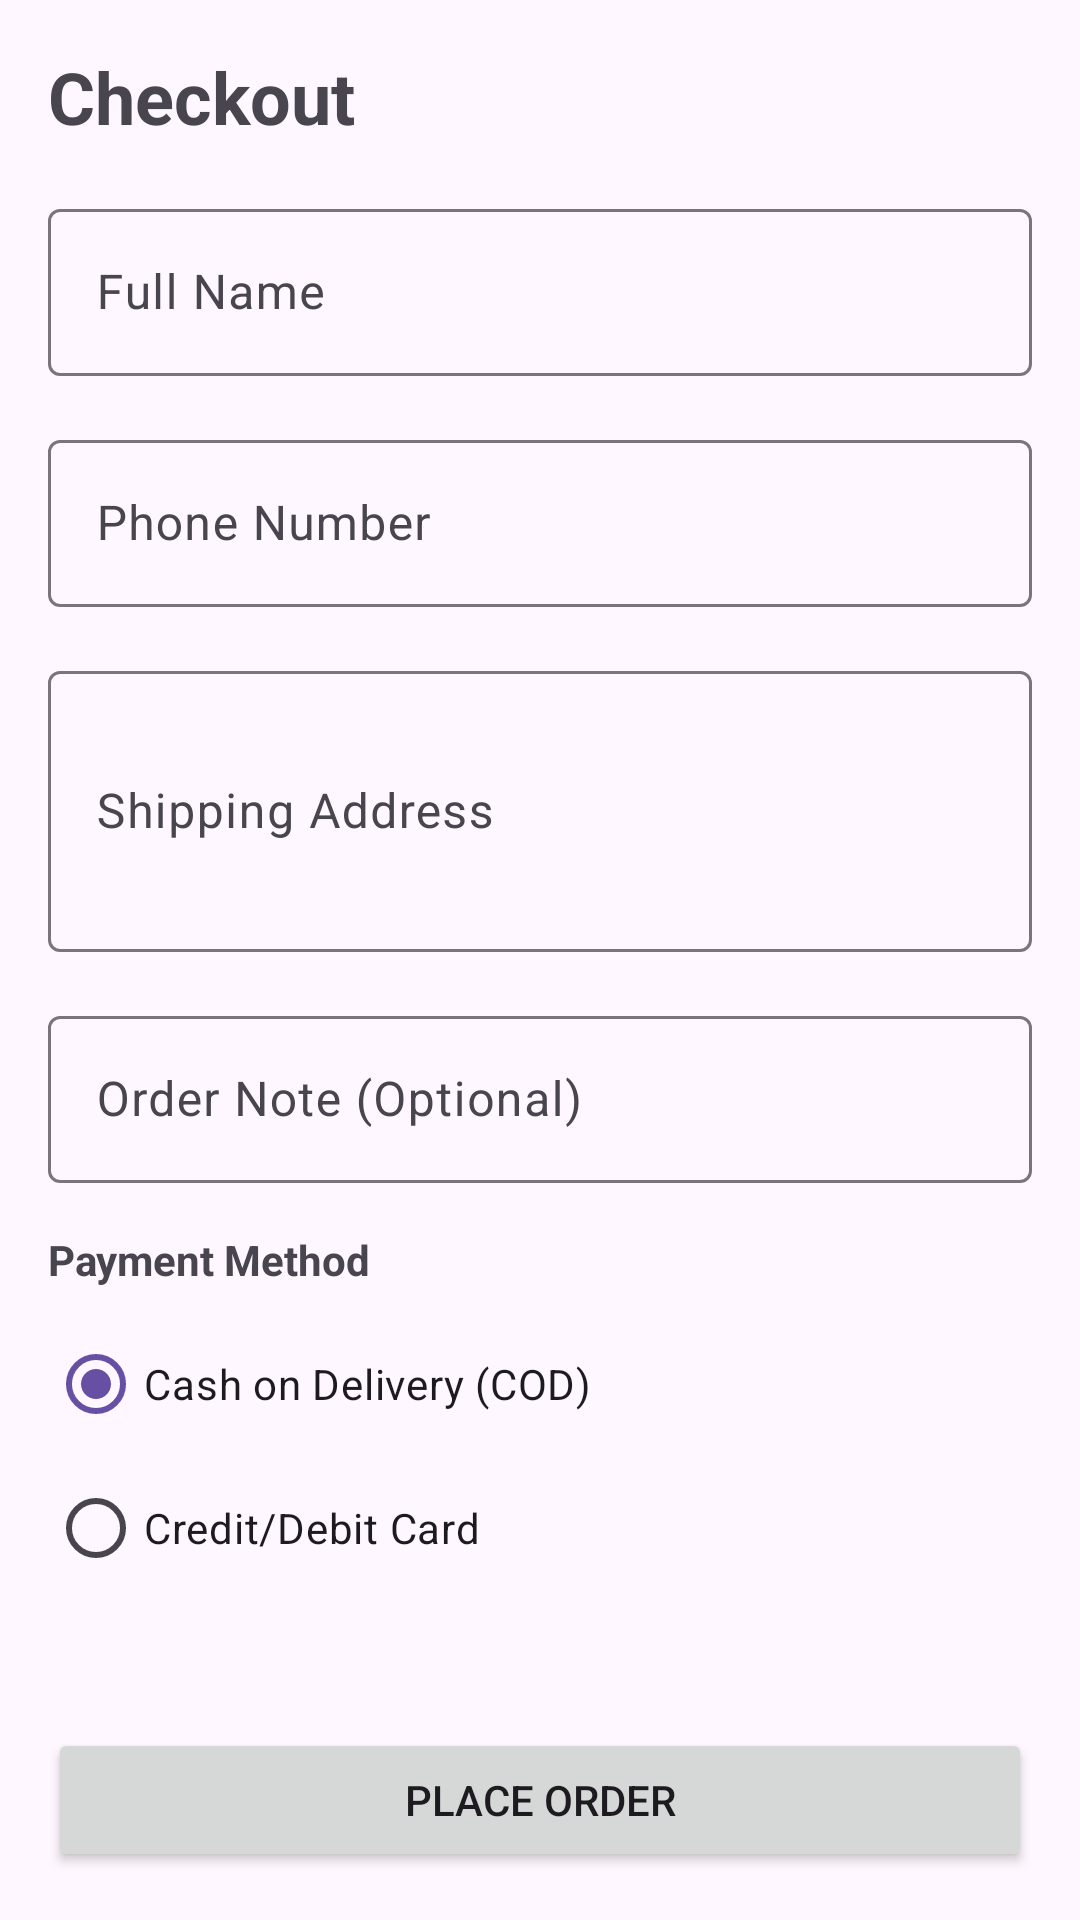

This screen was rendered from an Android layout file. Write that file and the resources it references.
<!-- AndroidManifest.xml: application theme Theme.LaptopShop -->
<!-- res/layout/fragment_checkout.xml -->
<?xml version="1.0" encoding="utf-8"?>
<androidx.constraintlayout.widget.ConstraintLayout xmlns:android="http://schemas.android.com/apk/res/android"
    xmlns:app="http://schemas.android.com/apk/res-auto"
    android:layout_width="match_parent"
    android:layout_height="match_parent"
    android:padding="16dp">

    <TextView
        android:id="@+id/tv_title"
        android:layout_width="wrap_content"
        android:layout_height="wrap_content"
        android:text="Checkout"
        android:textSize="24sp"
        android:textStyle="bold"
        app:layout_constraintStart_toStartOf="parent"
        app:layout_constraintTop_toTopOf="parent" />

    <ScrollView
        android:layout_width="match_parent"
        android:layout_height="0dp"
        android:layout_marginTop="16dp"
        android:layout_marginBottom="16dp"
        app:layout_constraintBottom_toTopOf="@+id/btn_place_order"
        app:layout_constraintTop_toBottomOf="@+id/tv_title">

        <LinearLayout
            android:layout_width="match_parent"
            android:layout_height="wrap_content"
            android:orientation="vertical">

            <com.google.android.material.textfield.TextInputLayout
                android:layout_width="match_parent"
                android:layout_height="wrap_content"
                android:layout_marginBottom="16dp"
                android:hint="Full Name">

                <com.google.android.material.textfield.TextInputEditText
                    android:id="@+id/et_name"
                    android:layout_width="match_parent"
                    android:layout_height="wrap_content"
                    android:inputType="textPersonName" />
            </com.google.android.material.textfield.TextInputLayout>

            <com.google.android.material.textfield.TextInputLayout
                android:layout_width="match_parent"
                android:layout_height="wrap_content"
                android:layout_marginBottom="16dp"
                android:hint="Phone Number">

                <com.google.android.material.textfield.TextInputEditText
                    android:id="@+id/et_phone"
                    android:layout_width="match_parent"
                    android:layout_height="wrap_content"
                    android:inputType="phone" />
            </com.google.android.material.textfield.TextInputLayout>

            <com.google.android.material.textfield.TextInputLayout
                android:layout_width="match_parent"
                android:layout_height="wrap_content"
                android:layout_marginBottom="16dp"
                android:hint="Shipping Address">

                <com.google.android.material.textfield.TextInputEditText
                    android:id="@+id/et_address"
                    android:layout_width="match_parent"
                    android:layout_height="wrap_content"
                    android:inputType="textMultiLine"
                    android:lines="3" />
            </com.google.android.material.textfield.TextInputLayout>

            <com.google.android.material.textfield.TextInputLayout
                android:layout_width="match_parent"
                android:layout_height="wrap_content"
                android:layout_marginBottom="16dp"
                android:hint="Order Note (Optional)">

                <com.google.android.material.textfield.TextInputEditText
                    android:id="@+id/et_note"
                    android:layout_width="match_parent"
                    android:layout_height="wrap_content"
                    android:inputType="text" />
            </com.google.android.material.textfield.TextInputLayout>

            <TextView
                android:layout_width="wrap_content"
                android:layout_height="wrap_content"
                android:text="Payment Method"
                android:textStyle="bold"
                android:layout_marginBottom="8dp" />

            <RadioGroup
                android:id="@+id/rg_payment_method"
                android:layout_width="match_parent"
                android:layout_height="wrap_content"
                android:layout_marginBottom="16dp">

                <RadioButton
                    android:id="@+id/rb_cod"
                    android:layout_width="match_parent"
                    android:layout_height="wrap_content"
                    android:checked="true"
                    android:text="Cash on Delivery (COD)" />

                <RadioButton
                    android:id="@+id/rb_credit_card"
                    android:layout_width="match_parent"
                    android:layout_height="wrap_content"
                    android:text="Credit/Debit Card" />
            </RadioGroup>

        </LinearLayout>
    </ScrollView>

    <Button
        android:id="@+id/btn_place_order"
        android:layout_width="match_parent"
        android:layout_height="wrap_content"
        android:text="Place Order"
        app:layout_constraintBottom_toBottomOf="parent"
        app:layout_constraintEnd_toEndOf="parent"
        app:layout_constraintStart_toStartOf="parent" />

    <ProgressBar
        android:id="@+id/progress_bar"
        android:layout_width="wrap_content"
        android:layout_height="wrap_content"
        android:visibility="gone"
        app:layout_constraintBottom_toBottomOf="parent"
        app:layout_constraintEnd_toEndOf="parent"
        app:layout_constraintStart_toStartOf="parent"
        app:layout_constraintTop_toTopOf="parent" />

</androidx.constraintlayout.widget.ConstraintLayout>
<!-- resources referenced by this layout -->
<resources>
  <style name="Theme.LaptopShop" parent="Base.Theme.LaptopShop" />
  <style name="Base.Theme.LaptopShop" parent="Theme.Material3.DayNight.NoActionBar">
          
          
      </style>
</resources>
